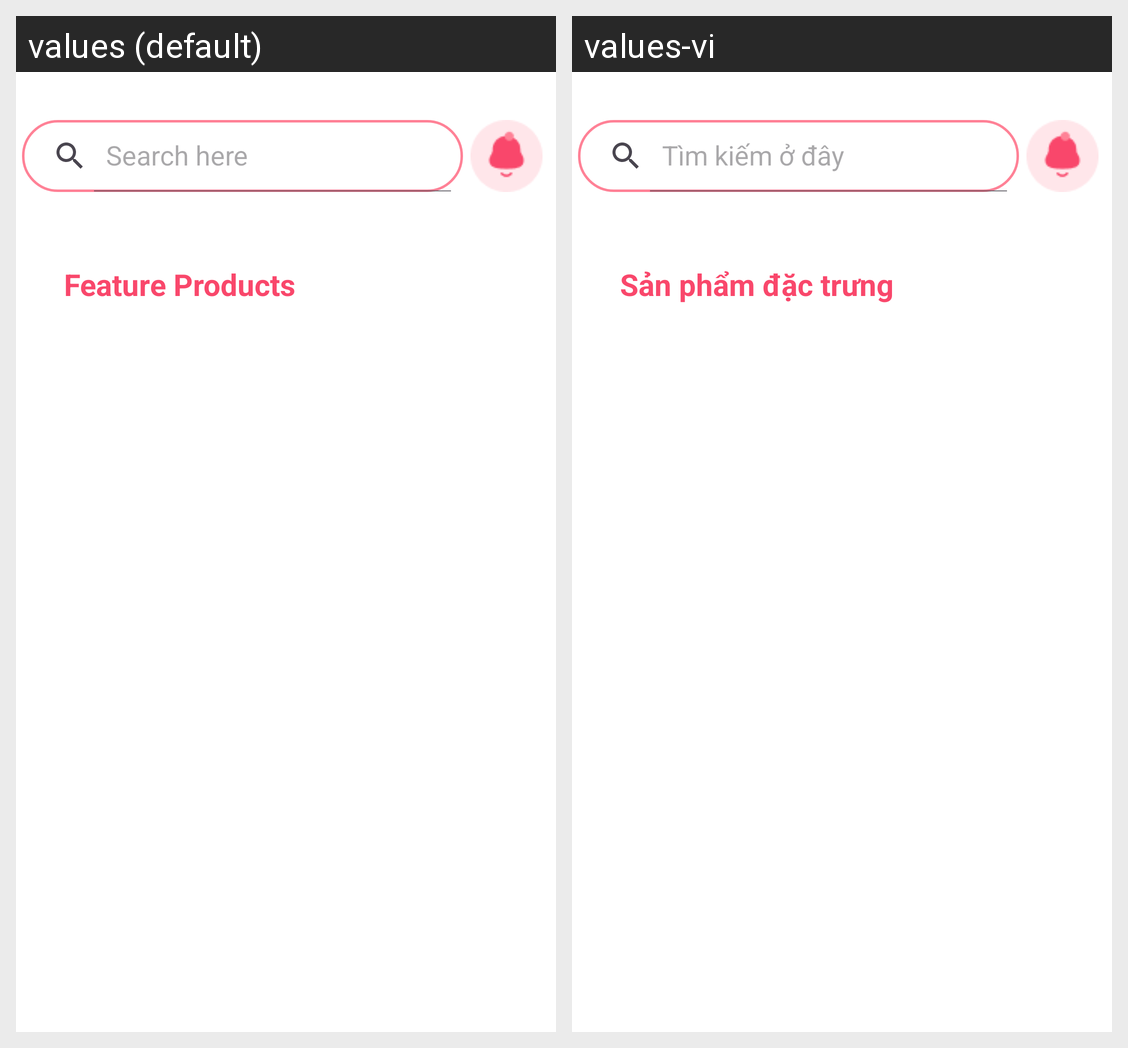

Here is an Android app screen in its default locale and in the app's own translations. Write out the translated-string differences for the strings that appear on this screen.
Android screen res/layout/fragment_home.xml rendered under 2 locales, left to right: values (default), values-vi. Device: Nexus 5 (rendered at 1080×1920; each locale shown at half size, 540×960, under a caption strip naming it); theme Theme.MiladyApp.
Strings drawn on this screen, with the default value and each locale's value (text and hints the layout hard-codes, and strings that could not be matched under every locale, appear in the picture but are not listed):

search_hint
  values: Search here
  values-vi: Tìm kiếm ở đây

feature_product
  values: Feature Products
  values-vi: Sản phẩm đặc trưng
